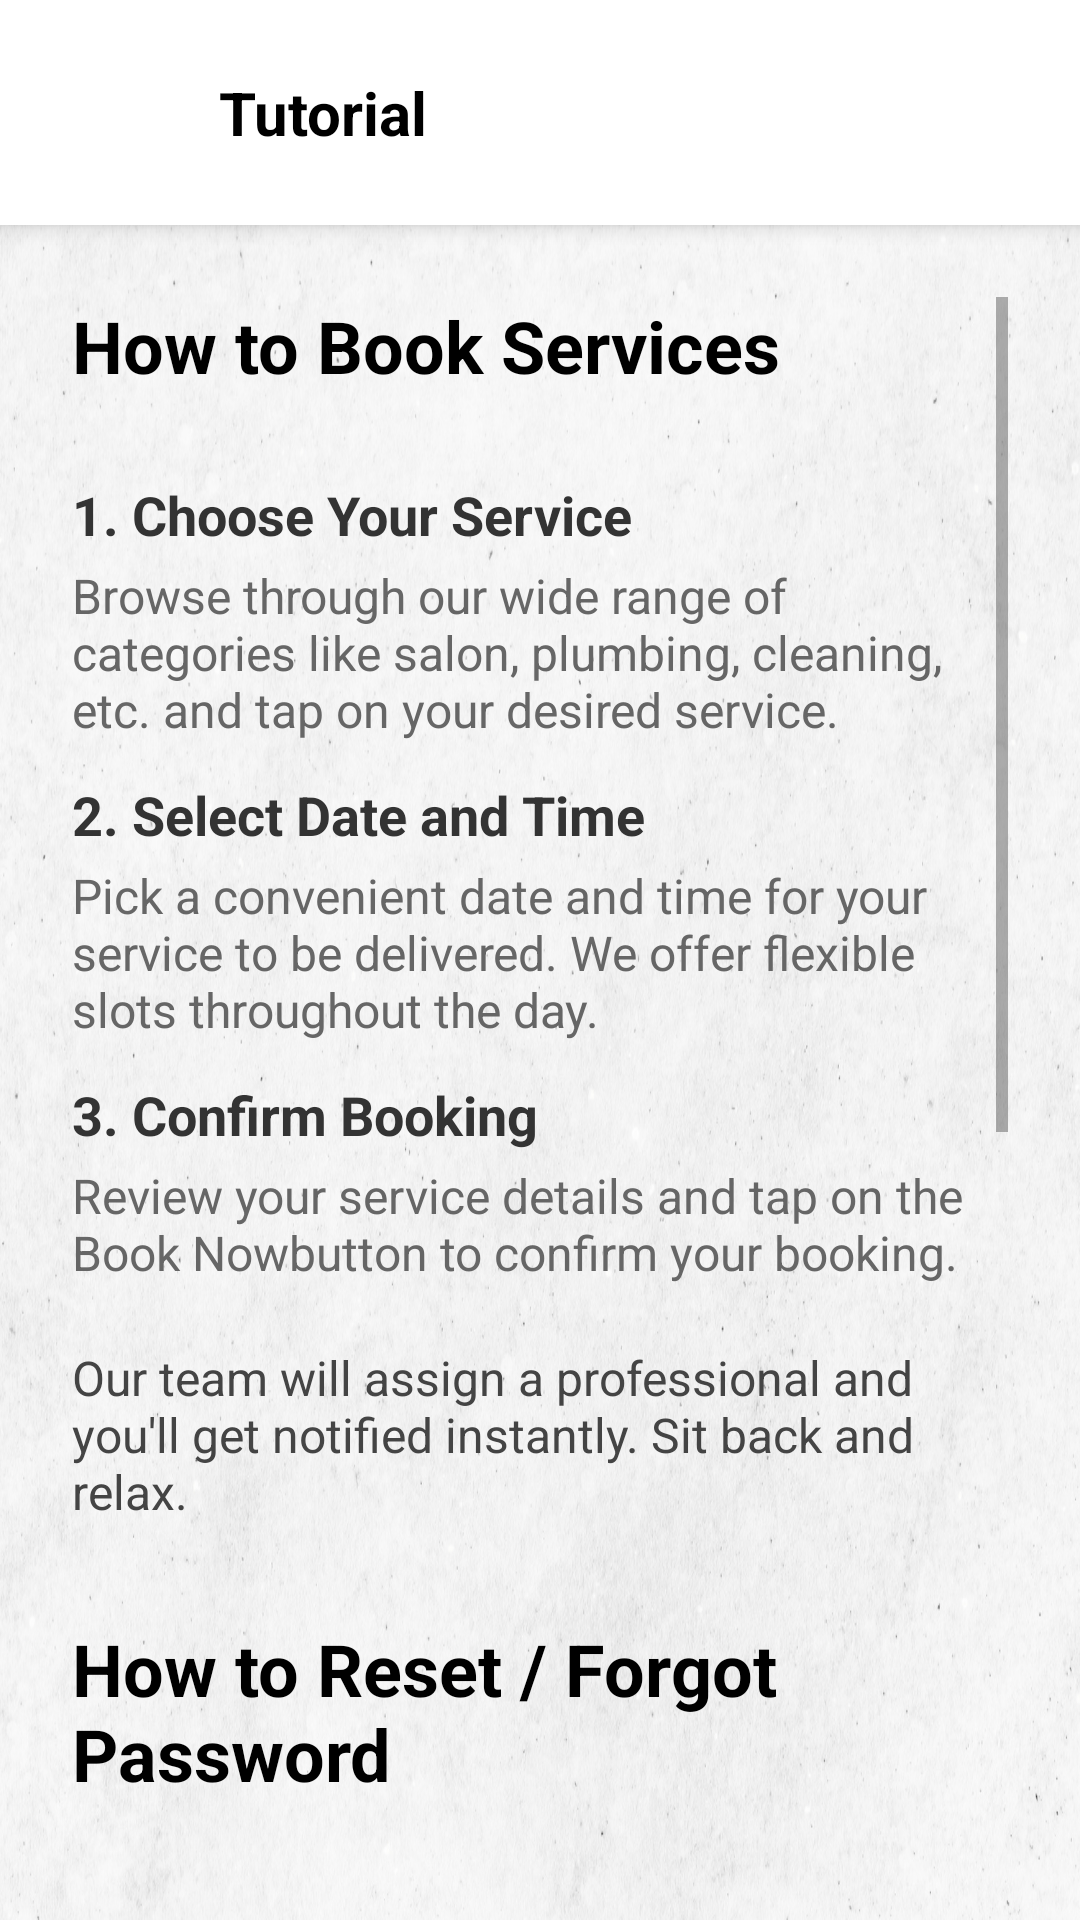

Here is an Android app screen rendered from its layout file. Give the layout XML and the strings, colors and styles it references.
<!-- AndroidManifest.xml: application theme Theme.HelpMateF -->
<!-- res/layout/activity_tutorial.xml -->
<?xml version="1.0" encoding="utf-8"?>
<RelativeLayout xmlns:android="http://schemas.android.com/apk/res/android"
    android:layout_width="match_parent"
    android:layout_height="match_parent"
    android:background="@drawable/background">

    
    <LinearLayout
        android:id="@+id/header"
        android:layout_width="match_parent"
        android:layout_height="75dp"
        android:layout_alignParentTop="true"
        android:orientation="horizontal"
        android:gravity="center_vertical"
        android:padding="16dp"
        android:background="@color/white"
        android:elevation="4dp">

        <ImageView
            android:id="@+id/imagelogo"
            android:layout_width="47dp"
            android:layout_height="47dp"
            android:adjustViewBounds="true"
            android:src="@drawable/final_logo"
            android:background="@drawable/rounded_grid_image_home_fragement"
            android:clipToOutline="true" />

        <TextView
            android:id="@+id/title"
            android:layout_width="wrap_content"
            android:layout_height="wrap_content"
            android:layout_marginStart="10dp"
            android:text="@string/tutorial"
            android:textSize="20sp"
            android:textStyle="bold"
            android:textColor="@android:color/black"
            android:gravity="center_vertical" />

    </LinearLayout>

    
    <ScrollView
        android:id="@+id/scrollableTutorial"
        android:layout_below="@id/header"
        android:layout_width="match_parent"
        android:layout_height="match_parent"
        android:padding="24dp">

        <LinearLayout
            android:layout_width="match_parent"
            android:layout_height="wrap_content"
            android:orientation="vertical">

            <TextView
                android:id="@+id/title1"
                android:layout_width="wrap_content"
                android:layout_height="wrap_content"
                android:text="@string/how_to_book_services"
                android:textSize="24sp"
                android:textStyle="bold"
                android:textColor="#000000"
                android:layout_marginBottom="16dp" />

            
            <TextView
                android:layout_width="match_parent"
                android:layout_height="wrap_content"
                android:text="1. Choose Your Service"
                android:textSize="18sp"
                android:textStyle="bold"
                android:layout_marginTop="12dp"
                android:textColor="#333333" />

            <TextView
                android:layout_width="match_parent"
                android:layout_height="wrap_content"
                android:text="@string/browse_through_our_wide_range_of_categories_like_salon_plumbing_cleaning_etc_and_tap_on_your_desired_service"
                android:textSize="16sp"
                android:layout_marginTop="4dp"
                android:textColor="#666666" />

            
            <TextView
                android:layout_width="match_parent"
                android:layout_height="wrap_content"
                android:text="@string/_2_select_date_and_time"
                android:textSize="18sp"
                android:textStyle="bold"
                android:layout_marginTop="12dp"
                android:textColor="#333333" />

            <TextView
                android:layout_width="match_parent"
                android:layout_height="wrap_content"
                android:text="@string/pick_a_convenient_date_and_time_for_your_service_to_be_delivered_we_offer_flexible_slots_throughout_the_day"
                android:textSize="16sp"
                android:layout_marginTop="4dp"
                android:textColor="#666666" />

            
            <TextView
                android:layout_width="match_parent"
                android:layout_height="wrap_content"
                android:text="@string/_3_confirm_booking"
                android:textSize="18sp"
                android:textStyle="bold"
                android:layout_marginTop="12dp"
                android:textColor="#333333" />

            <TextView
                android:layout_width="match_parent"
                android:layout_height="wrap_content"
                android:text="@string/review_your_service_details_and_tap_on_the_book_now_button_to_confirm_your_booking"
                android:textSize="16sp"
                android:layout_marginTop="4dp"
                android:textColor="#666666" />

            
            <TextView
                android:layout_width="match_parent"
                android:layout_height="wrap_content"
                android:text="@string/nonce_confirmed_our_team_will_assign_a_professional_and_you_ll_get_notified_instantly_sit_back_and_relax"
                android:textSize="16sp"
                android:layout_marginTop="20dp"
                android:textColor="#444444" />

            
            <TextView
                android:id="@+id/title_forgot_password"
                android:layout_width="wrap_content"
                android:layout_height="wrap_content"
                android:text="@string/how_to_reset_forgot_password"
                android:textSize="24sp"
                android:textStyle="bold"
                android:textColor="#000000"
                android:layout_marginTop="32dp"
                android:layout_marginBottom="16dp" />

            
            <TextView
                android:layout_width="match_parent"
                android:layout_height="wrap_content"
                android:text="@string/_1_tap_on_forgot_password_at_the_login_screen"
                android:textSize="18sp"
                android:textStyle="bold"
                android:textColor="#333333"
                android:layout_marginTop="12dp" />

            <TextView
                android:layout_width="match_parent"
                android:layout_height="wrap_content"
                android:text="@string/you_ll_find_the_forgot_password_option_below_the_login_button_tap_it_to_begin_the_reset_process"
                android:textSize="16sp"
                android:textColor="#666666"
                android:layout_marginTop="4dp" />

            
            <TextView
                android:layout_width="match_parent"
                android:layout_height="wrap_content"
                android:text="@string/_2_enter_your_registered_email_address"
                android:textSize="18sp"
                android:textStyle="bold"
                android:textColor="#333333"
                android:layout_marginTop="12dp" />

            <TextView
                android:layout_width="match_parent"
                android:layout_height="wrap_content"
                android:text="@string/make_sure_you_enter_the_same_email_used_during_registration_this_helps_us_identify_your_account"
                android:textSize="16sp"
                android:textColor="#666666"
                android:layout_marginTop="4dp" />

            
            <TextView
                android:layout_width="match_parent"
                android:layout_height="wrap_content"
                android:text="@string/_3_tap_on_reset_password"
                android:textSize="18sp"
                android:textStyle="bold"
                android:textColor="#333333"
                android:layout_marginTop="12dp" />

            <TextView
                android:layout_width="match_parent"
                android:layout_height="wrap_content"
                android:text="@string/after_tapping_we_will_send_a_reset_password_link_to_your_email_this_may_take_a_few_seconds"
                android:textSize="16sp"
                android:textColor="#666666"
                android:layout_marginTop="4dp" />

            
            <TextView
                android:layout_width="match_parent"
                android:layout_height="wrap_content"
                android:text="@string/_4_open_your_email_and_click_the_reset_link"
                android:textSize="18sp"
                android:textStyle="bold"
                android:textColor="#333333"
                android:layout_marginTop="12dp" />

            <TextView
                android:layout_width="match_parent"
                android:layout_height="wrap_content"
                android:text="@string/you_will_be_redirected_to_a_secure_page_to_set_a_new_password_for_your_account"
                android:textSize="16sp"
                android:textColor="#666666"
                android:layout_marginTop="4dp" />

            
            <TextView
                android:layout_width="match_parent"
                android:layout_height="wrap_content"
                android:text="@string/n_once_you_reset_the_password_use_your_new_password_to_login_again"
                android:textSize="16sp"
                android:textColor="#444444"
                android:layout_marginTop="20dp"
                android:layout_marginBottom="24dp" />

        </LinearLayout>

    </ScrollView>
</RelativeLayout>
<!-- resources referenced by this layout -->
<resources>
  <color name="white">#FFFFFFFF</color>
  <!-- drawable background: png bitmap (drawable, 793708 bytes) -->
  <string name="_1_tap_on_forgot_password_at_the_login_screen">1. Tap on "Forgot Password" at the Login screen.</string>
  <string name="_2_enter_your_registered_email_address">2. Enter your registered email address.</string>
  <string name="_2_select_date_and_time">2. Select Date and Time</string>
  <string name="_3_confirm_booking">3. Confirm Booking</string>
  <string name="_3_tap_on_reset_password">3. Tap on "Reset Password".</string>
  <string name="_4_open_your_email_and_click_the_reset_link">4. Open your Email and click the reset link.</string>
  <string name="after_tapping_we_will_send_a_reset_password_link_to_your_email_this_may_take_a_few_seconds">After tapping, we will send a reset password link to your email. This may take a few seconds.</string>
  <string name="browse_through_our_wide_range_of_categories_like_salon_plumbing_cleaning_etc_and_tap_on_your_desired_service">Browse through our wide range of categories like salon, plumbing, cleaning, etc. and tap on your desired service.</string>
  <string name="how_to_book_services">How to Book Services</string>
  <string name="how_to_reset_forgot_password">How to Reset / Forgot Password</string>
  <string name="make_sure_you_enter_the_same_email_used_during_registration_this_helps_us_identify_your_account">Make sure you enter the same email used during registration. This helps us identify your account.</string>
  <string name="n_once_you_reset_the_password_use_your_new_password_to_login_again">Once you reset the password, use your new password to login again.</string>
  <string name="nonce_confirmed_our_team_will_assign_a_professional_and_you_ll_get_notified_instantly_sit_back_and_relax">Our team will assign a professional and you\'ll get notified instantly. Sit back and relax.</string>
  <string name="pick_a_convenient_date_and_time_for_your_service_to_be_delivered_we_offer_flexible_slots_throughout_the_day">Pick a convenient date and time for your service to be delivered. We offer flexible slots throughout the day.</string>
  <string name="review_your_service_details_and_tap_on_the_book_now_button_to_confirm_your_booking">Review your service details and tap on the "Book Now" button to confirm your booking.</string>
  <string name="tutorial">Tutorial</string>
  <string name="you_ll_find_the_forgot_password_option_below_the_login_button_tap_it_to_begin_the_reset_process">
      You\'ll find the forgot password option below the login button. Tap it to begin the reset process.
  </string>
  <string name="you_will_be_redirected_to_a_secure_page_to_set_a_new_password_for_your_account">You will be redirected to a secure page to set a new password for your account.</string>
  <style name="Theme.HelpMateF" parent="Theme.MaterialComponents.DayNight.NoActionBar">
          <item name="colorPrimary">@color/black</item> <item name="colorPrimaryVariant">@color/black</item> <item name="colorOnPrimary">@color/white</item>
          <item name="colorSecondary">@color/black</item> <item name="colorSecondaryVariant">@color/black</item> <item name="colorOnSecondary">@color/white</item> <item name="android:statusBarColor" tools:targetApi="l">?attr/colorPrimaryVariant</item>
      </style>
  <color name="black">#FF000000</color>
</resources>
